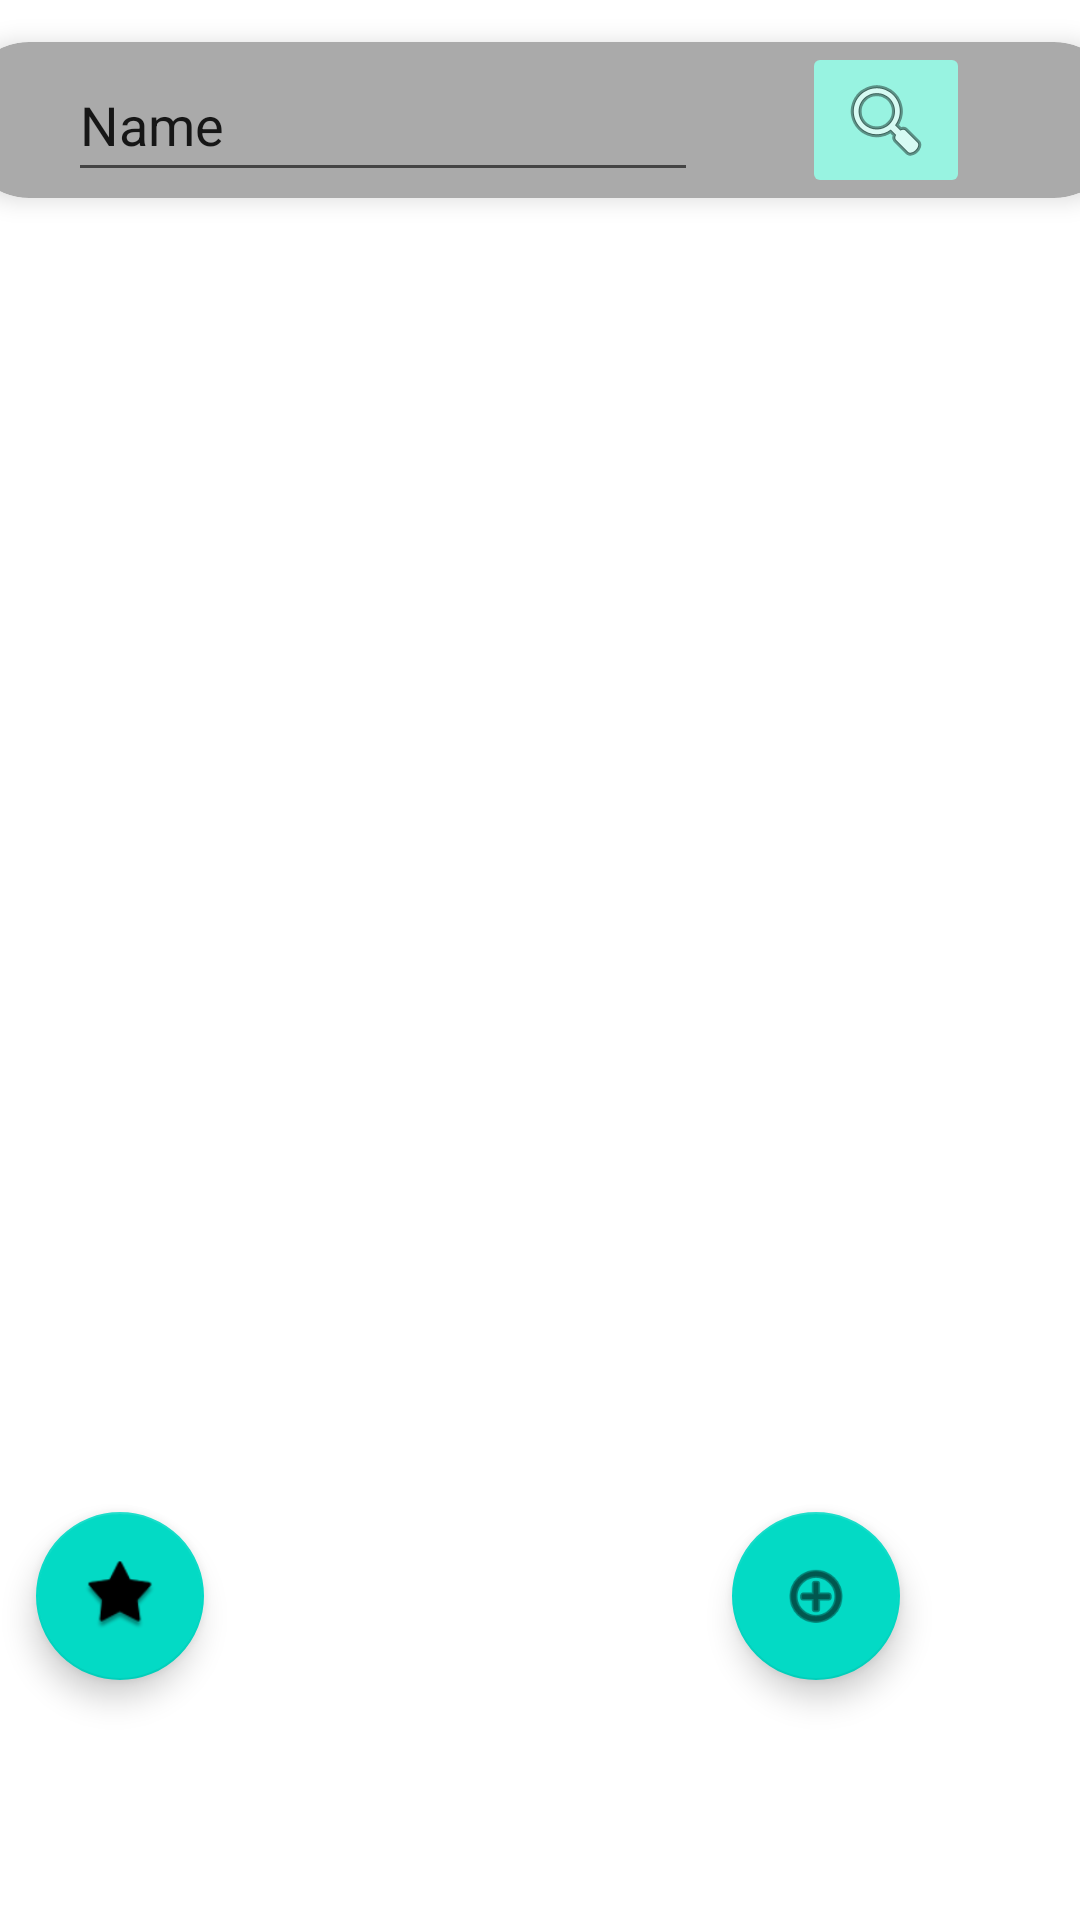

Layout XML and referenced resources for this Android screen:
<!-- AndroidManifest.xml: application theme Theme.Ud6_recu_app -->
<!-- res/layout/fragment_product_list.xml -->
<?xml version="1.0" encoding="utf-8"?>
<androidx.constraintlayout.widget.ConstraintLayout xmlns:android="http://schemas.android.com/apk/res/android"
    xmlns:app="http://schemas.android.com/apk/res-auto"
    xmlns:tools="http://schemas.android.com/tools"
    android:id="@+id/linearLayout"
    android:name="com.example.ud6_recu_app.ui.ProductListFragment"
    android:layout_width="match_parent"
    android:layout_height="match_parent"
    app:defaultNavHost="true"
    app:navGraph="@navigation/nav_graph">


    <androidx.recyclerview.widget.RecyclerView
        android:id="@+id/recyclerView"
        android:layout_width="0dp"
        android:layout_height="0dp"
        app:layout_constraintBottom_toBottomOf="parent"
        app:layout_constraintEnd_toEndOf="parent"
        app:layout_constraintHorizontal_bias="0.0"
        app:layout_constraintStart_toStartOf="parent"
        app:layout_constraintTop_toBottomOf="@+id/cardView" />

    <com.google.android.material.floatingactionbutton.FloatingActionButton
        android:id="@+id/btnAdd"
        android:layout_width="wrap_content"
        android:layout_height="wrap_content"
        android:layout_marginEnd="60dp"
        android:layout_marginBottom="80dp"
        android:clickable="true"
        app:layout_constraintBottom_toBottomOf="parent"
        app:layout_constraintEnd_toEndOf="parent"
        app:srcCompat="@android:drawable/ic_menu_add"
        tools:ignore="SpeakableTextPresentCheck" />

    <androidx.cardview.widget.CardView
        android:id="@+id/cardView"
        android:layout_width="409dp"
        android:layout_height="80dp"
        android:backgroundTint="@android:color/darker_gray"
        android:clipToPadding="false"
        app:cardBackgroundColor="#F3F1F1"
        app:cardCornerRadius="22dp"
        app:cardElevation="5dp"
        app:cardMaxElevation="5dp"
        app:cardUseCompatPadding="true"
        app:layout_constraintEnd_toEndOf="parent"
        app:layout_constraintStart_toStartOf="parent"
        app:layout_constraintTop_toTopOf="parent">

        <androidx.constraintlayout.widget.ConstraintLayout
            android:layout_width="match_parent"
            android:layout_height="match_parent">

            <EditText
                android:id="@+id/etSearch"
                android:layout_width="wrap_content"
                android:layout_height="wrap_content"
                android:ems="10"
                android:inputType="textPersonName"
                android:minHeight="48dp"
                android:text="Name"
                app:layout_constraintBottom_toBottomOf="parent"
                app:layout_constraintEnd_toStartOf="@+id/btnSearch"
                app:layout_constraintStart_toStartOf="parent"
                app:layout_constraintTop_toTopOf="parent" />

            <ImageButton
                android:id="@+id/btnSearch"
                android:layout_width="wrap_content"
                android:layout_height="wrap_content"
                android:layout_marginEnd="50dp"
                android:backgroundTint="#98F3E1"
                app:layout_constraintBottom_toBottomOf="parent"
                app:layout_constraintEnd_toEndOf="parent"
                app:layout_constraintTop_toTopOf="parent"
                app:srcCompat="@android:drawable/ic_menu_search"
                tools:ignore="SpeakableTextPresentCheck" />
        </androidx.constraintlayout.widget.ConstraintLayout>

    </androidx.cardview.widget.CardView>

    <com.google.android.material.floatingactionbutton.FloatingActionButton
        android:id="@+id/btnFav"
        android:layout_width="wrap_content"
        android:layout_height="wrap_content"
        android:layout_marginEnd="176dp"
        android:clickable="true"
        app:layout_constraintEnd_toStartOf="@+id/btnAdd"
        app:layout_constraintTop_toTopOf="@+id/btnAdd"
        app:srcCompat="@android:drawable/star_big_on"
        tools:ignore="SpeakableTextPresentCheck" />
</androidx.constraintlayout.widget.ConstraintLayout>
<!-- resources referenced by this layout -->
<resources>
  <style name="Theme.Ud6_recu_app" parent="Theme.MaterialComponents.DayNight.DarkActionBar">
          
          <item name="colorPrimary">@color/purple_500</item>
          <item name="colorPrimaryVariant">@color/purple_700</item>
          <item name="colorOnPrimary">@color/white</item>
          
          <item name="colorSecondary">@color/teal_200</item>
          <item name="colorSecondaryVariant">@color/teal_700</item>
          <item name="colorOnSecondary">@color/black</item>
          
          <item name="android:statusBarColor" tools:targetApi="l">?attr/colorPrimaryVariant</item>
          
      </style>
  <!-- not gathered from this repository: default colours our renderer supplied (Android Studio template values) -->
  <color name="purple_500">#FF6200EE</color>
  <color name="purple_700">#FF3700B3</color>
  <color name="teal_200">#FF03DAC5</color>
  <color name="teal_700">#FF018786</color>
  <color name="black">#FF000000</color>
  <color name="white">#FFFFFFFF</color>
</resources>
